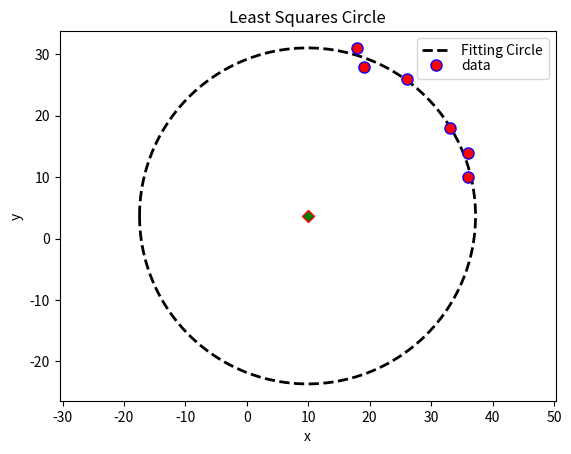

The matplotlib source for this figure:
#! /usr/bin/env python
# -*- coding: utf-8 -*-

"""
[redacted]
"""

from numpy import *
from scipy import optimize
import functools
from matplotlib import pyplot as p, cm, colors

method_2  = "Fitting Circle"

# Coordinates of the 2D points
x = r_[36, 36, 19, 18, 33, 26]
y = r_[14, 10, 28, 31, 18, 26]
basename = 'arc'

# 质心坐标
x_m = mean(x)
y_m = mean(y)

print(x_m,y_m)

#修饰器：用于输出反馈
def countcalls(fn):
    "decorator function count function calls "

    @functools.wraps(fn)
    def wrapped(*args):
        wrapped.ncalls +=1
        return fn(*args)

    wrapped.ncalls = 0
    return wrapped

def calc_R(xc, yc):

    return sqrt((x - xc) ** 2 + (y - yc) ** 2)

@countcalls
def f_2(c):
    Ri = calc_R(*c)
    return Ri - Ri.mean()

#圆心估计
center_estimate = x_m, y_m
center_2, _ = optimize.leastsq(f_2, center_estimate)

xc_2, yc_2 = center_2
Ri_2       = calc_R(xc_2, yc_2)
#拟合圆的半径
R_2        = Ri_2.mean()
residu_2   = sum((Ri_2 - R_2)**2)
residu2_2  = sum((Ri_2**2-R_2**2)**2)
ncalls_2   = f_2.ncalls

#输出列表
fmt = '%-22s %10.5f %10.5f %10.5f %10d %10.6f %10.6f %10.2f'
print (('\n%-22s' +' %10s'*7) % tuple('方法 Xc Yc Rc nb_calls std(Ri) residu residu2'.split()))
print('-'*(22 +7*(10+1)))
print(fmt % (method_2 , xc_2 , yc_2 , R_2 , ncalls_2 , Ri_2.std() , residu_2 , residu2_2 ))

#输出图
p.close('all')

def plot_all(residu2=False):

    p.figure(facecolor='white')  # figsize=(7, 5.4), dpi=72,
    p.axis('equal')

    theta_fit = linspace(-pi, pi, 180)

    x_fit2 = xc_2 + R_2 * cos(theta_fit)
    y_fit2 = yc_2 + R_2 * sin(theta_fit)
    p.plot(x_fit2, y_fit2, 'k--', label=method_2, lw=2)

    p.plot([xc_2], [yc_2], 'gD', mec='r', mew=1)

    # draw
    p.xlabel('x')
    p.ylabel('y')


    # 数据
    p.plot(x, y, 'ro', label='data', ms=8, mec='b', mew=1)
    p.legend(loc='best', labelspacing=0.1)

    #标题
    # p.grid()
    p.title('Least Squares Circle')

    p.savefig('%s_residu%d.png' % (basename, 2 if residu2 else 1))

# plot_all(residu2=False)
plot_all(residu2=True )

p.show()
